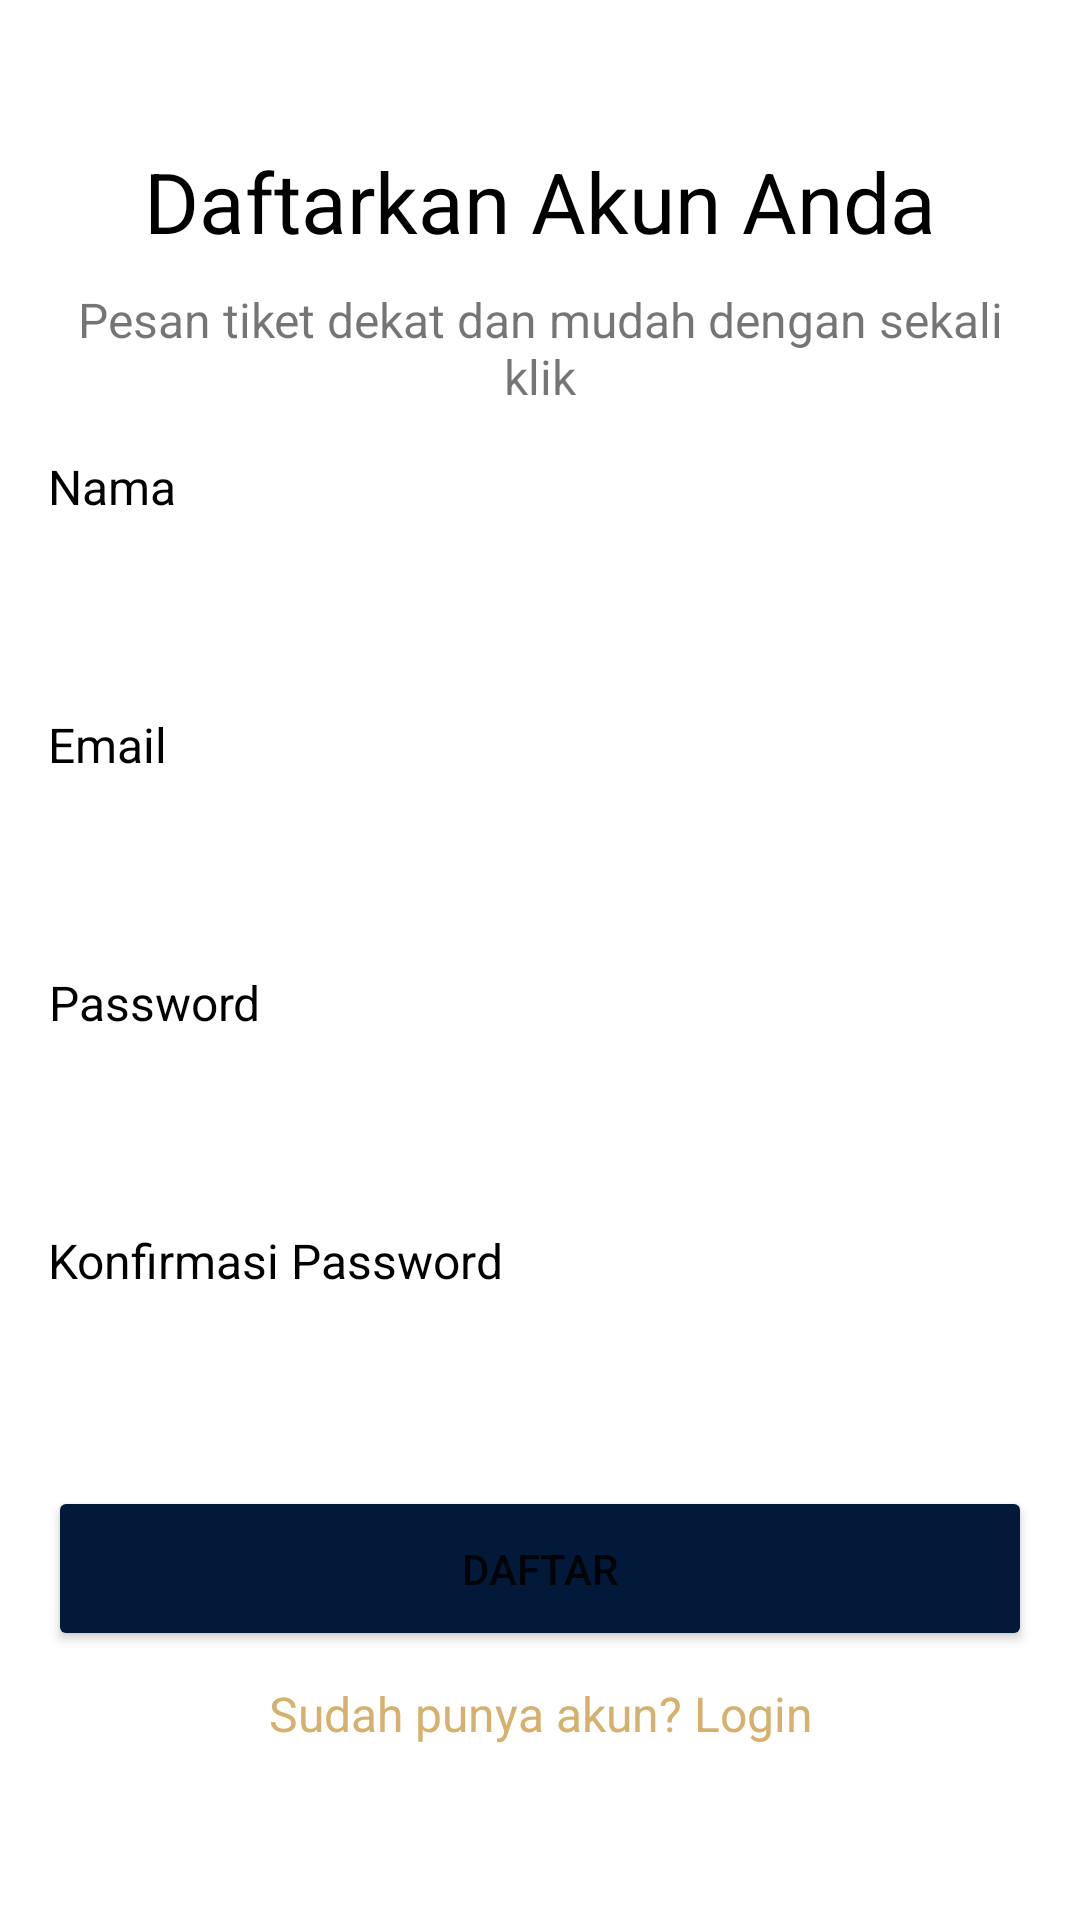

This screen was rendered from an Android layout file. Write that file and the resources it references.
<!-- AndroidManifest.xml: application theme Theme.Uts -->
<!-- res/layout/activity_register.xml -->
<?xml version="1.0" encoding="utf-8"?>
<androidx.constraintlayout.widget.ConstraintLayout xmlns:android="http://schemas.android.com/apk/res/android"
    xmlns:app="http://schemas.android.com/apk/res-auto"
    xmlns:tools="http://schemas.android.com/tools"
    android:layout_width="match_parent"
    android:layout_height="match_parent"
    android:padding="16dp"
    tools:context=".RegisterActivity">
    <RelativeLayout
        android:layout_width="match_parent"
        android:layout_height="wrap_content"
        app:layout_constraintBottom_toBottomOf="parent"
        app:layout_constraintTop_toTopOf="parent">

        <TextView
            android:id="@+id/login_welcome_text"
            android:layout_width="wrap_content"
            android:layout_height="wrap_content"
            android:layout_centerHorizontal="true"
            android:text="Daftarkan Akun Anda"
            android:textColor="@color/black"
            android:textSize="28sp"/>

        <TextView
            android:id="@+id/login_desc_text"
            android:layout_width="wrap_content"
            android:layout_height="wrap_content"
            android:layout_below="@id/login_welcome_text"
            android:layout_centerInParent="true"
            android:layout_marginVertical="10dp"
            android:text="@string/pesan_tiket_dekat_dan_mudah_dengan_sekali_klik"
            android:textAlignment="center"
            android:textSize="16sp" />

        <RelativeLayout
            android:id="@+id/username_layout"
            android:layout_width="match_parent"
            android:layout_height="wrap_content"
            android:layout_below="@+id/login_desc_text"
            >
            <TextView
                android:id="@+id/username_log_label"
                android:layout_width="wrap_content"
                android:layout_height="wrap_content"
                android:layout_centerHorizontal="true"
                android:text="Nama"
                android:layout_alignParentStart="true"
                android:textSize="16sp"
                android:layout_marginVertical="5dp"
                android:textAlignment="center"
                android:textColor="@color/black"

                />
            <EditText
                android:id="@+id/usernameField"
                android:layout_width="match_parent"
                android:layout_height="wrap_content"
                android:inputType="textEmailAddress"
                android:autofillHints="emailAddress"
                android:layout_below="@+id/username_log_label"
                android:background="@drawable/input"
                android:paddingHorizontal="20dp"
                android:paddingVertical="10dp"
                tools:ignore="LabelFor" />
        </RelativeLayout>

        <RelativeLayout
            android:id="@+id/email_layout"
            android:layout_width="match_parent"
            android:layout_height="wrap_content"
            android:layout_below="@+id/username_layout"
            android:layout_marginTop="10dp"
            >
            <TextView
                android:id="@+id/email_log_label"
                android:layout_width="wrap_content"
                android:layout_height="wrap_content"
                android:layout_centerHorizontal="true"
                android:text="Email"
                android:layout_alignParentStart="true"
                android:textSize="16sp"
                android:layout_marginVertical="5dp"
                android:textAlignment="center"
                android:textColor="@color/black"

                />
            <EditText
                android:id="@+id/emailField"
                android:layout_width="match_parent"
                android:layout_height="wrap_content"
                android:inputType="textEmailAddress"
                android:autofillHints="emailAddress"
                android:layout_below="@+id/email_log_label"
                android:background="@drawable/input"
                android:paddingHorizontal="20dp"
                android:paddingVertical="10dp"
                tools:ignore="LabelFor" />
        </RelativeLayout>

        <RelativeLayout
            android:id="@+id/password_layout"
            android:layout_width="match_parent"
            android:layout_height="wrap_content"
            android:layout_below="@+id/email_layout"
            android:layout_marginTop="10dp"
            >
            <TextView
                android:id="@+id/password_log_label"
                android:layout_width="wrap_content"
                android:layout_height="wrap_content"
                android:layout_centerHorizontal="true"
                android:text="@string/password"
                android:layout_alignParentStart="true"
                android:textSize="16sp"
                android:layout_marginVertical="5dp"
                android:textAlignment="center"
                android:textColor="@color/black"
                />
            <EditText
                android:id="@+id/passwordField"
                android:layout_width="match_parent"
                android:layout_height="wrap_content"
                android:inputType="textPassword"
                android:autofillHints="emailAddress"
                android:layout_below="@+id/password_log_label"
                android:background="@drawable/input"
                android:paddingHorizontal="20dp"
                android:paddingVertical="10dp"
                tools:ignore="LabelFor" />
        </RelativeLayout>

        <RelativeLayout
            android:id="@+id/konfirm_layout"
            android:layout_width="match_parent"
            android:layout_height="wrap_content"
            android:layout_below="@+id/password_layout"
            android:layout_marginTop="10dp"
            >
            <TextView
                android:id="@+id/konfirm_log_label"
                android:layout_width="wrap_content"
                android:layout_height="wrap_content"
                android:layout_centerHorizontal="true"
                android:text="Konfirmasi Password"
                android:layout_alignParentStart="true"
                android:textSize="16sp"
                android:layout_marginVertical="5dp"
                android:textAlignment="center"
                android:textColor="@color/black"
                />
            <EditText
                android:id="@+id/konfirmasiField"
                android:layout_width="match_parent"
                android:layout_height="wrap_content"
                android:inputType="textPassword"
                android:autofillHints="emailAddress"
                android:layout_below="@+id/konfirm_log_label"
                android:background="@drawable/input"
                android:paddingHorizontal="20dp"
                android:paddingVertical="10dp"
                tools:ignore="LabelFor" />
        </RelativeLayout>

        <Button
            android:id="@+id/button_log"
            android:layout_marginTop="15dp"
            android:layout_below="@+id/konfirm_layout"
            android:layout_width="match_parent"
            android:layout_height="55dp"
            android:text="Daftar"
            android:backgroundTint="@color/dark_blue"
            app:cornerRadius="60dp"
            />
        <TextView
            android:id="@+id/logintoreg"
            android:layout_width="match_parent"
            android:layout_height="wrap_content"
            android:layout_centerHorizontal="true"
            android:text="Sudah punya akun? Login"
            android:layout_alignParentStart="true"
            android:textSize="16sp"
            android:layout_below="@+id/button_log"
            android:layout_marginVertical="10dp"
            android:textAlignment="center"
            android:textColor="@color/gold"
            />
    </RelativeLayout>
</androidx.constraintlayout.widget.ConstraintLayout>
<!-- resources referenced by this layout -->
<resources>
  <color name="black">#FF000000</color>
  <color name="dark_blue">#FF021939</color>
  <color name="gold">#FFD6B06D</color>
  <string name="password">Password</string>
  <string name="pesan_tiket_dekat_dan_mudah_dengan_sekali_klik">Pesan tiket dekat dan mudah dengan sekali klik</string>
  <style name="Theme.Uts" parent="Theme.MaterialComponents.DayNight.NoActionBar">
          
          <item name="colorPrimary">@color/dark_blue</item>
          <item name="colorPrimaryVariant">@color/purple_700</item>
          <item name="colorOnPrimary">@color/white</item>
          
          <item name="colorSecondary">@color/teal_200</item>
          <item name="colorSecondaryVariant">@color/teal_700</item>
          <item name="colorOnSecondary">@color/black</item>
          
          <item name="android:statusBarColor">?attr/colorPrimaryVariant</item>
          
      </style>
  <color name="purple_700">#FF3700B3</color>
  <color name="white">#FFFFFFFF</color>
  <color name="teal_200">#FF03DAC5</color>
  <color name="teal_700">#FF018786</color>
</resources>
